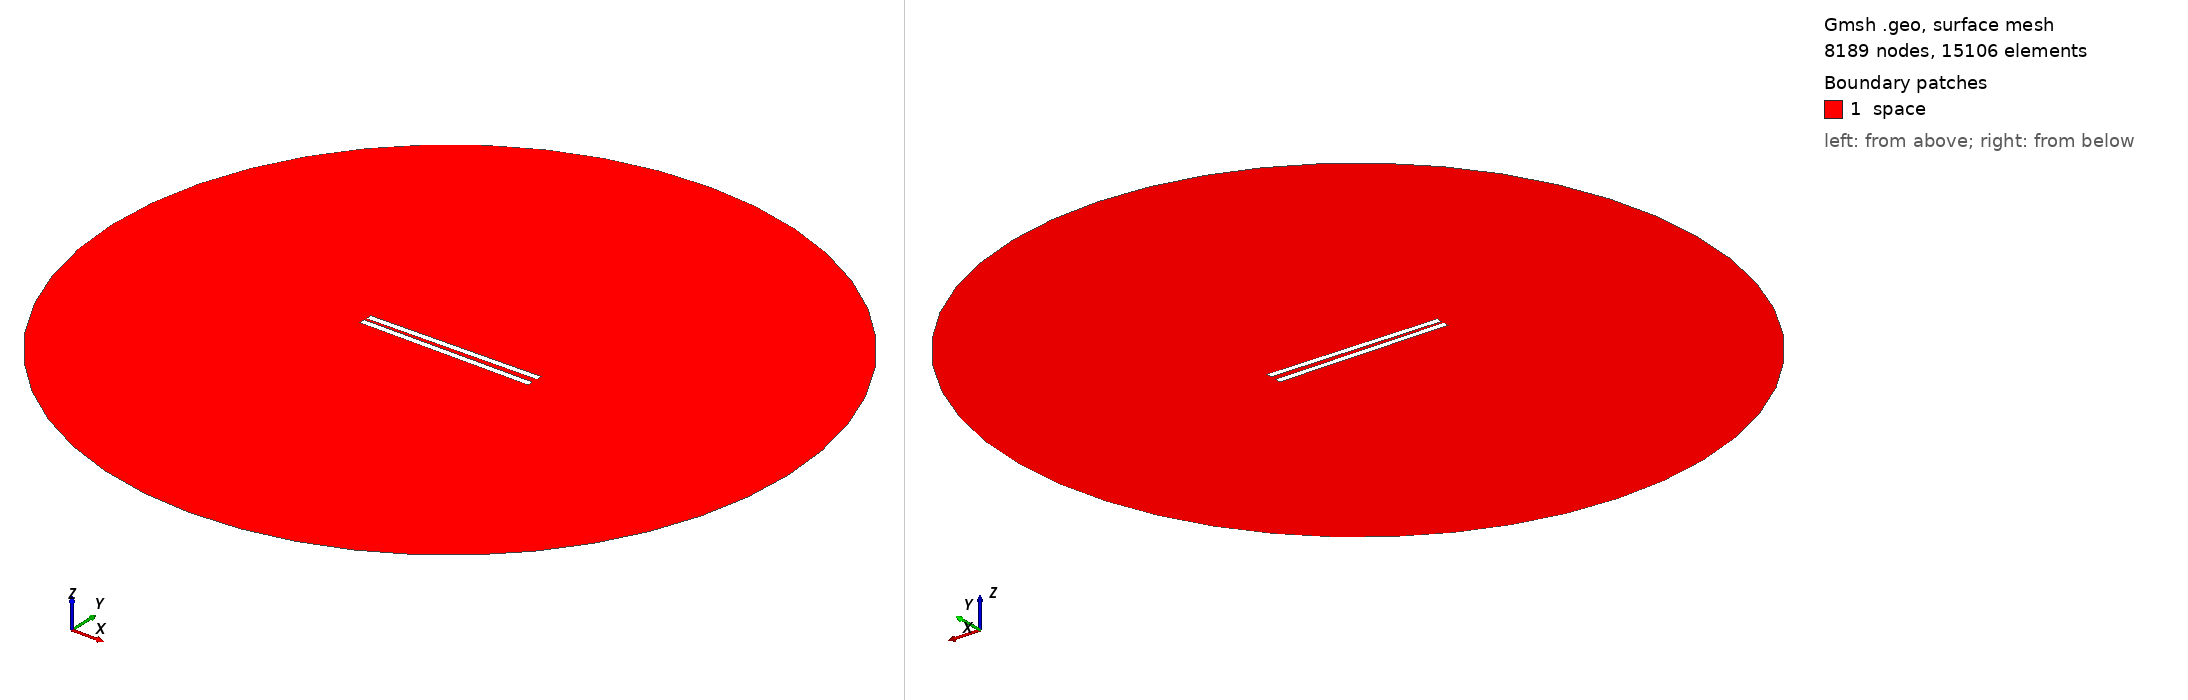

Gmsh geometry script, surface-meshed: 8189 nodes, 15106 surface elements. Boundary patches (legend numbers): 1 space. Left view from above one corner, right view from below the opposite corner. Legend entries are the model's physical surfaces. The drawing asked Gmsh for element sizes between 1% and 20% of the model's largest extent; the script's own settings can give other sizes.

=== 281.geo (drawn) ===
// Set the geometry kernel
SetFactory("OpenCASCADE");

//---------------------------------------
// Rectangles
//---------------------------------------

// Rectangle 1 (top)
Point(1) = {-49.78888888888889, 1.1944444444444444, 0, 1.0};
Point(2) = {49.78888888888889, 1.1944444444444444, 0, 1.0};
Point(3) = {49.78888888888889, 4.772222222222222, 0, 1.0};
Point(4) = {-49.78888888888889, 4.772222222222222, 0, 1.0};

Line(1) = {1, 2};
Line(2) = {2, 3};
Line(3) = {3, 4};
Line(4) = {4, 1};

Line Loop(1) = {1, 2, 3, 4};
Plane Surface(1) = {1};

Rotate { {0, 0, 1}, {0,  1.1944444444444444,  0}, 0.017 } {
  Surface{1};
}

// Rectangle 2 (bottom)
Point(5) = {-49.78888888888889, -1.1944444444444444, 0, 1.0};
Point(6) = {49.78888888888889, -1.1944444444444444, 0, 1.0};
Point(7) = {49.78888888888889, -4.772222222222222, 0, 1.0};
Point(8) = {-49.78888888888889, -4.772222222222222, 0, 1.0};

Line(5) = {5, 6};
Line(6) = {6, 7};
Line(7) = {7, 8};
Line(8) = {8, 5};

Line Loop(2) = {5, 6, 7, 8};
Plane Surface(2) = {2}; 


//---------------------------------------
// Circle
//---------------------------------------

// Define points
Point(9) = {0, 0, 0};        // Center
Point(10) = {200, 0, 0};     // Start point
Point(11) = {0, 200, 0};     // 90 degrees
Point(12) = {-200, 0, 0};    // 180 degrees
Point(13) = {0, -200, 0};    // 270 degrees

// Define circle arcs (each needs start, center, end)
Circle(9) = {10, 9, 11};
Circle(10) = {11, 9, 12};
Circle(11) = {12, 9, 13};
Circle(12) = {13, 9, 10};

// Define curve loop and surface if needed
Curve Loop(3) = {9, 10, 11, 12};
Surface(3) = {3};

//---------------------------------------
// Define Physical Groups
//---------------------------------------                

//--- Physical Curves
// Physical groups for boundaries
Physical Line("force_segment", 10) = {1};
Physical Line("upper_plate", 11) = {2, 3, 4};
Physical Line("lower_plate", 12) = {5, 6, 7, 8};
Physical Line("boundary", 20) = {9, 10, 11, 12};

// Subtract Rectangles from Circle
BooleanDifference{ Surface{3}; Delete; }{ Surface{1}; Surface{2}; Delete; }
//--- Physical Surfaces
Physical Surface("space", 30) = {3};


//---------------------------------------
// Fine mesh near the plates
//--------------------------------------- 

// Define a distance field for mesh refinement
Field[1] = Distance;
Field[1].CurvesList = {1, 2, 3, 4, 5, 6, 7, 8};  // Rectangle curves
Field[1].NumPointsPerCurve = 200;

c = 0.3;
// Define threshold field to control mesh size based on distance to attractor
Field[2] = Threshold;
Field[2].IField = 1;
Field[2].LcMin = c; // Minimum element size near the attractor
Field[2].LcMax = 100*c;  // Maximum element size away from the attractor
Field[2].DistMin = 0.01;
Field[2].DistMax = 40;

Background Field = 2;

//---------------------------------------
// 6. Generate the Mesh
//---------------------------------------
Mesh 2;  // 2D mesh generation
